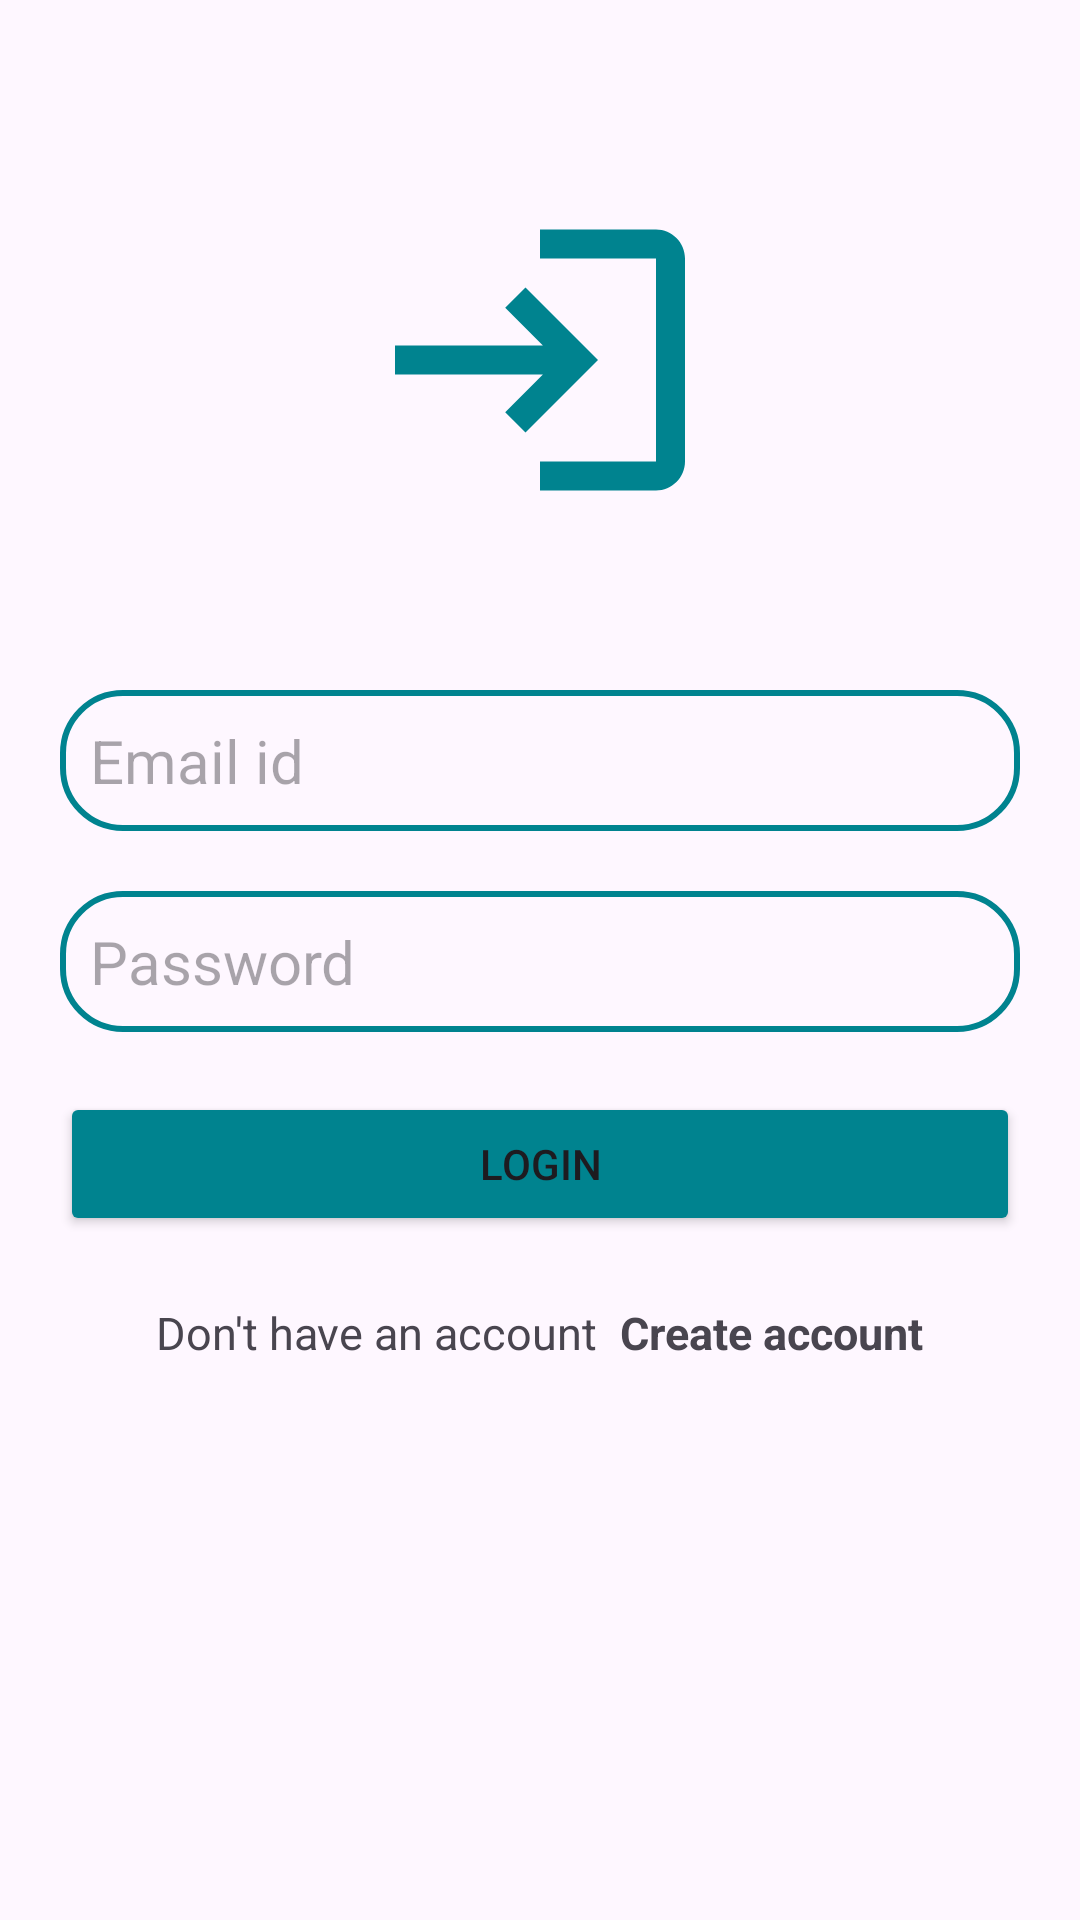

This screen was rendered from an Android layout file. Write that file and the resources it references.
<!-- AndroidManifest.xml: application theme Theme.SigningApp -->
<!-- res/layout/activity_login_account.xml -->
<?xml version="1.0" encoding="utf-8"?>
<RelativeLayout
    xmlns:android="http://schemas.android.com/apk/res/android"
    xmlns:app="http://schemas.android.com/apk/res-auto"
    xmlns:tools="http://schemas.android.com/tools"
    android:layout_width="match_parent"
    android:layout_height="match_parent"
    tools:context=".CreateAccount">

    <ImageView
        android:layout_width="200dp"
        android:layout_height="200dp"
        android:src="@drawable/login_icon"
        android:layout_marginTop="20dp"
        android:id="@+id/logo"
        android:layout_centerHorizontal="true">
    </ImageView>

    <EditText
        android:layout_width="match_parent"
        android:layout_height="wrap_content"
        android:background="@drawable/round_corner"
        android:textSize="20sp"
        android:layout_marginLeft="20dp"
        android:layout_marginRight="20dp"
        android:padding="10dp"
        android:hint="Email id"
        android:id="@+id/emailid"
        android:layout_marginTop="10dp"
        android:layout_below="@id/logo"/>

    <EditText
        android:layout_width="match_parent"
        android:layout_height="wrap_content"
        android:background="@drawable/round_corner"
        android:textSize="20sp"
        android:layout_marginLeft="20dp"
        android:layout_marginRight="20dp"
        android:padding="10dp"
        android:hint="Password"
        android:id="@+id/password"
        android:layout_marginTop="20dp"
        android:layout_below="@id/emailid"
        android:inputType="textPassword"/>
    <Button
        android:layout_width="match_parent"
        android:layout_height="wrap_content"
        android:layout_marginRight="20dp"
        android:layout_marginLeft="20dp"
        android:layout_marginTop="20dp"
        android:text="Login"
        android:backgroundTint="@color/my_color"
        android:id="@+id/loginbtn"
        android:layout_below="@id/password"/>

    <ProgressBar
        android:layout_width="24dp"
        android:layout_height="84dp"
        android:layout_below="@id/password"
        android:layout_centerHorizontal="true"
        android:id="@+id/progress"
        android:indeterminateTint="@color/my_color"
        android:visibility="gone"></ProgressBar>

    <LinearLayout
        android:layout_width="wrap_content"
        android:layout_height="wrap_content"
        android:id="@+id/texts"
        android:orientation="horizontal"
        android:layout_below="@id/password"
        android:layout_centerHorizontal="true">

        <TextView
            android:layout_width="wrap_content"
            android:layout_height="wrap_content"
            android:text="Don't have an account "
            android:layout_below="@id/password"
            android:layout_marginTop="90dp"
            android:id="@+id/loggingtext"
            android:textSize="15sp"
            ></TextView>

        <TextView
            android:layout_width="wrap_content"
            android:layout_height="wrap_content"
            android:text=" Create account"
            android:layout_below="@id/password"
            android:layout_marginTop="90dp"
            android:textSize="15sp"
            android:id="@+id/createaccountbtn"
            android:textStyle="bold"/>
    </LinearLayout>

</RelativeLayout>
<!-- resources referenced by this layout -->
<resources>
  <color name="my_color">#00838F</color>
  <!-- drawable login_icon (drawable) -->
  <vector xmlns:android="http://schemas.android.com/apk/res/android"
      android:width="108dp"
      android:height="108dp"
      android:viewportWidth="24"
      android:viewportHeight="24"
      android:tint="#00838F"
      android:autoMirrored="true">
    <group android:scaleX="0.58"
        android:scaleY="0.58"
        android:translateX="5.04"
        android:translateY="5.04">
      <path
          android:fillColor="@android:color/white"
          android:pathData="M11,7L9.6,8.4l2.6,2.6H2v2h10.2l-2.6,2.6L11,17l5,-5L11,7zM20,19h-8v2h8c1.1,0 2,-0.9 2,-2V5c0,-1.1 -0.9,-2 -2,-2h-8v2h8V19z"/>
    </group>
  </vector>
  <!-- drawable round_corner (drawable) -->
  <?xml version="1.0" encoding="utf-8"?>
  <shape xmlns:android="http://schemas.android.com/apk/res/android">
      <stroke android:width="2dp"
          android:color="@color/my_color">
      </stroke>
      <corners android:radius="20dp"></corners>
  </shape>
  <style name="Theme.SigningApp" parent="Base.Theme.SigningApp" />
  <style name="Base.Theme.SigningApp" parent="Theme.Material3.DayNight.NoActionBar">
          
          <item name="colorPrimary">@color/my_color</item> --&gt;
      </style>
</resources>
